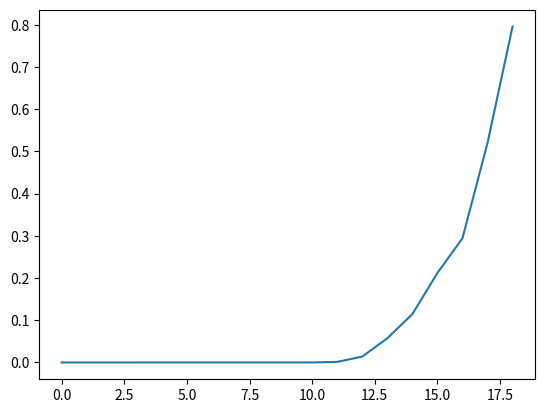

Write Python code to recreate this figure.
import numpy as np
import matplotlib.pyplot as plt
from tqdm import tqdm

STATES_NUM = 19
STATES = np.arange(1, STATES_NUM + 1)
STATE_START = 10
STATE_TERMINAL = [0, STATES_NUM + 1]
VALUES = np.arange(1, STATES_NUM + 1) / (STATES_NUM + 1)

GAMMA = 0.8

def temporal_difference(value, n, alpha):
    state = STATE_START
    states = [state]
    rewards = [0]

    T = float('inf')
    time = 0

    while True:
        if time < T:
            if np.random.binomial(1, 0.5) == 1:
                next_state = state + 1
            else:
                next_state = state - 1
            if next_state not in STATE_TERMINAL:
                reward = 0
            else:
                reward = 1 if next_state == STATE_TERMINAL[1] else 0
                T = time + 1
            state = next_state
            states.append(next_state)
            rewards.append(reward)
            time += 1


        update_time = time - n  # + 1
        if update_time >= 0:
            returns = 0
            for i in range(update_time + 1, min(update_time + n, T) + 1):
                returns += pow(GAMMA, i - update_time - 1) * rewards[i]
            if update_time + n < T:
                returns = returns + pow(GAMMA, n) * value[states[update_time + n]]
            value[states[update_time]] += alpha * (returns - value[states[update_time]])
        if not time < T:
            time += 1
        if update_time == T - 1:
            break


if __name__ == '__main__':
    runs = 1000
    values = np.zeros(STATES_NUM + 2)
    for ep in tqdm(range(0, runs)):
        temporal_difference(values, 4, 0.4)

    plt.plot(values[1:-1])
    plt.show()
